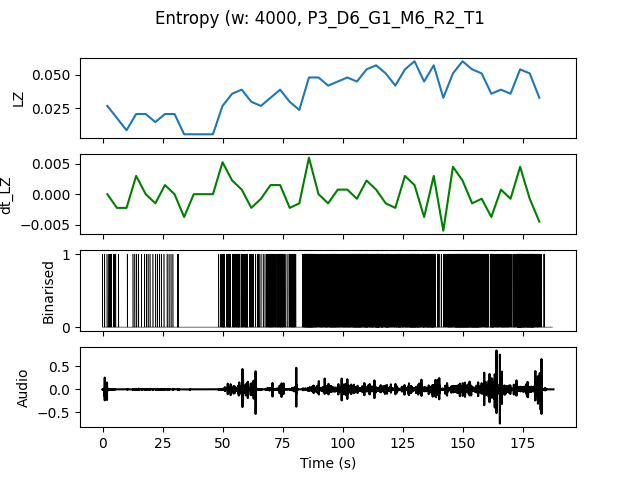

Data behind this chart, as committed beside it:
, t0, LZ, dt_LZ, IOI
0.0, 0.0, 0.02692, 0.0, 0.4444
4.0, 4.0, 0.01795, -0.002244, 1.0
8.0, 8.0, 0.008974, -0.002244, 4.0
12.0, 12.0, 0.02094, 0.002991, 1.0
16.0, 16.0, 0.02094, 0.0, 0.8
20.0, 20.0, 0.01496, -0.001496, 1.0
24.0, 24.0, 0.02094, 0.001496, 1.0
28.0, 28.0, 0.02094, 0.0, 0.8
32.0, 32.0, 0.005983, -0.003739, 0.0
36.0, 36.0, 0.005983, 0.0, 0.0
40.0, 40.0, 0.005983, 0.0, 0.0
44.0, 44.0, 0.005983, 0.0, 0.0
48.0, 48.0, 0.02692, 0.005235, 0.3636
52.0, 52.0, 0.0359, 0.002244, 0.2667
56.0, 56.0, 0.03889, 0.0007479, 0.2667
60.0, 60.0, 0.02991, -0.002244, 0.4
64.0, 64.0, 0.02692, -0.0007479, 0.5
68.0, 68.0, 0.03291, 0.001496, 0.2857
72.0, 72.0, 0.03889, 0.001496, 0.2353
76.0, 76.0, 0.02991, -0.002244, 0.3636
80.0, 80.0, 0.02393, -0.001496, 0.6667
84.0, 84.0, 0.04786, 0.005983, 0.1333
88.0, 88.0, 0.04786, 0.0, 0.2105
92.0, 92.0, 0.04188, -0.001496, 0.2
96.0, 96.0, 0.04487, 0.0007479, 0.2
100.0, 100.0, 0.04786, 0.0007479, 0.1905
104.0, 104.0, 0.04487, -0.0007479, 0.1379
108.0, 108.0, 0.05385, 0.002244, 0.16
112.0, 112.0, 0.05684, 0.0007479, 0.1333
116.0, 116.0, 0.05085, -0.001496, 0.1538
120.0, 120.0, 0.04188, -0.002244, 0.2
124.0, 124.0, 0.05385, 0.002991, 0.1818
128.0, 128.0, 0.05983, 0.001496, 0.1176
132.0, 132.0, 0.04487, -0.003739, 0.1818
136.0, 136.0, 0.05684, 0.002991, 0.1818
140.0, 140.0, 0.03291, -0.005983, 0.5
144.0, 144.0, 0.05085, 0.004487, 0.1667
148.0, 148.0, 0.05983, 0.002244, 0.1176
152.0, 152.0, 0.05385, -0.001496, 0.129
156.0, 156.0, 0.05085, -0.0007479, 0.1905
160.0, 160.0, 0.0359, -0.003739, 0.2105
164.0, 164.0, 0.03889, 0.0007479, 0.2222
168.0, 168.0, 0.0359, -0.0007479, 0.2857
172.0, 172.0, 0.05385, 0.004487, 0.125
176.0, 176.0, 0.05085, -0.0007479, 0.1333
180.0, 180.0, 0.03291, -0.004487, 0.3333
